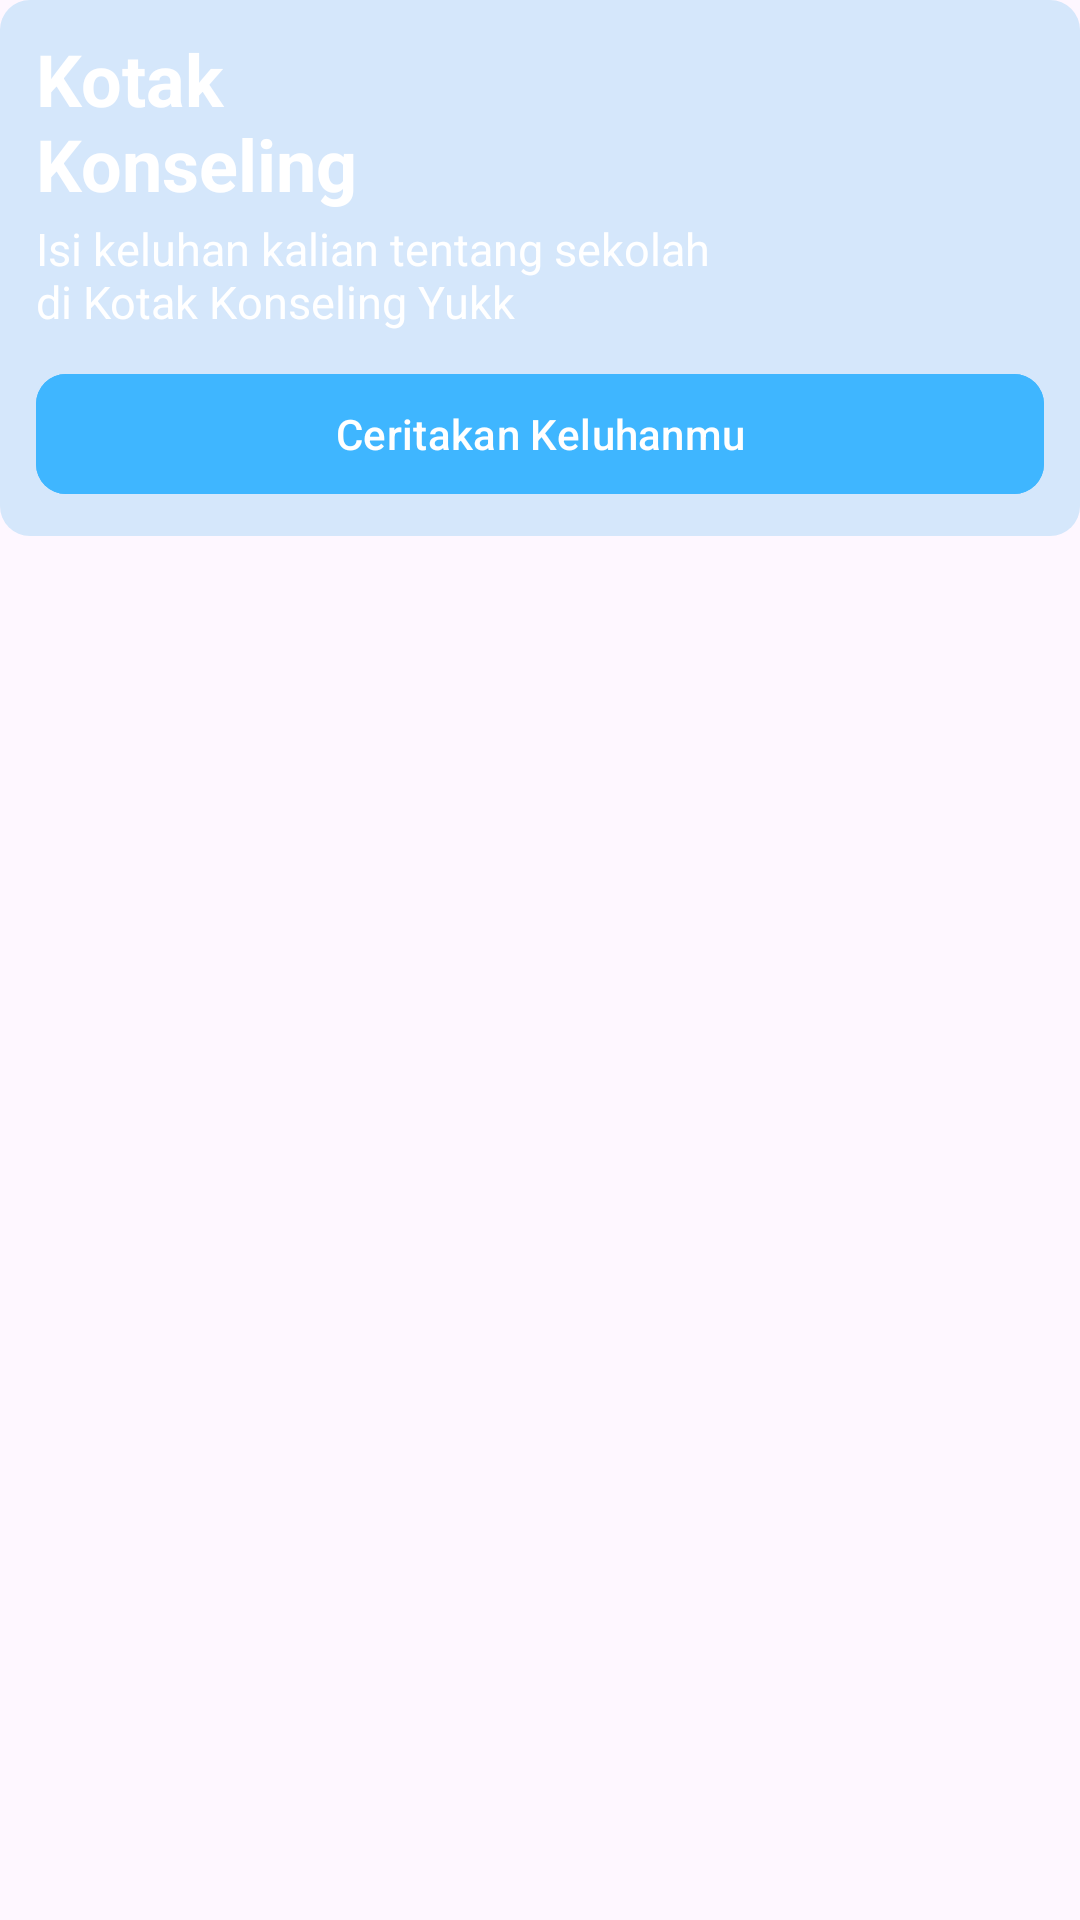

Layout XML and referenced resources for this Android screen:
<!-- AndroidManifest.xml: application theme Theme.KoLing -->
<!-- res/layout/fragment_konseling.xml -->
<?xml version="1.0" encoding="utf-8"?>
<androidx.constraintlayout.widget.ConstraintLayout xmlns:android="http://schemas.android.com/apk/res/android"
    xmlns:tools="http://schemas.android.com/tools"
    android:layout_width="324dp"
    android:layout_height="176dp"
    xmlns:app="http://schemas.android.com/apk/res-auto"
    tools:context=".KonselingFragment">

    <androidx.constraintlayout.widget.ConstraintLayout
        android:id="@+id/rectangle"
        android:layout_width="0dp"
        android:layout_height="wrap_content"
        android:background="@drawable/rounded_rectangle3"
        app:layout_constraintEnd_toEndOf="parent"
        app:layout_constraintStart_toStartOf="parent"
        app:layout_constraintTop_toTopOf="parent">

        <TextView
            android:id="@+id/tvKotak"
            android:layout_width="150dp"
            android:layout_height="wrap_content"
            android:layout_marginStart="12dp"
            android:layout_marginTop="10dp"
            android:text="@string/kotak1"
            android:textColor="@color/white"
            android:textSize="24sp"
            android:textStyle="bold"
            app:layout_constraintStart_toStartOf="parent"
            app:layout_constraintTop_toTopOf="parent" />

        <TextView
            android:id="@+id/tvKotakKon"
            android:layout_width="230dp"
            android:layout_height="wrap_content"
            android:layout_marginStart="12dp"
            android:layout_marginTop="2dp"
            android:text="@string/kotakKonseling"
            android:textColor="@color/white"
            android:textSize="15sp"
            app:layout_constraintStart_toStartOf="parent"
            app:layout_constraintTop_toBottomOf="@+id/tvKotak" />

        <com.google.android.material.button.MaterialButton
            android:id="@+id/btncerita"
            android:layout_width="match_parent"
            android:layout_height="wrap_content"
            android:layout_marginStart="12dp"
            android:layout_marginTop="10dp"
            android:layout_marginEnd="12dp"
            android:layout_marginBottom="10dp"
            android:backgroundTint="@color/btn1"
            android:text="@string/cerita"
            android:textColor="@color/white"
            android:textSize="14sp"
            app:cornerRadius="10dp"
            app:layout_constraintBottom_toBottomOf="parent"
            app:layout_constraintEnd_toEndOf="parent"
            app:layout_constraintHorizontal_bias="1.0"
            app:layout_constraintStart_toStartOf="parent"
            app:layout_constraintTop_toBottomOf="@+id/tvKotakKon"
            app:layout_constraintVertical_bias="1.0" />

    </androidx.constraintlayout.widget.ConstraintLayout>

</androidx.constraintlayout.widget.ConstraintLayout>
<!-- resources referenced by this layout -->
<resources>
  <color name="btn1">#3FB6FF</color>
  <color name="white">#FFFFFFFF</color>
  <!-- drawable rounded_rectangle3 (drawable) -->
  <shape xmlns:android="http://schemas.android.com/apk/res/android">
      <solid android:color="#4057B6F0" /> 
      <corners android:radius="10dp" />
  </shape>
  <string name="cerita">Ceritakan Keluhanmu</string>
  <string name="kotak1">Kotak Konseling</string>
  <string name="kotakKonseling">Isi keluhan kalian tentang sekolah di Kotak Konseling Yukk</string>
  <style name="Theme.KoLing" parent="Base.Theme.KoLing" />
  <style name="Base.Theme.KoLing" parent="Theme.Material3.DayNight.NoActionBar">
          
          
      </style>
</resources>
